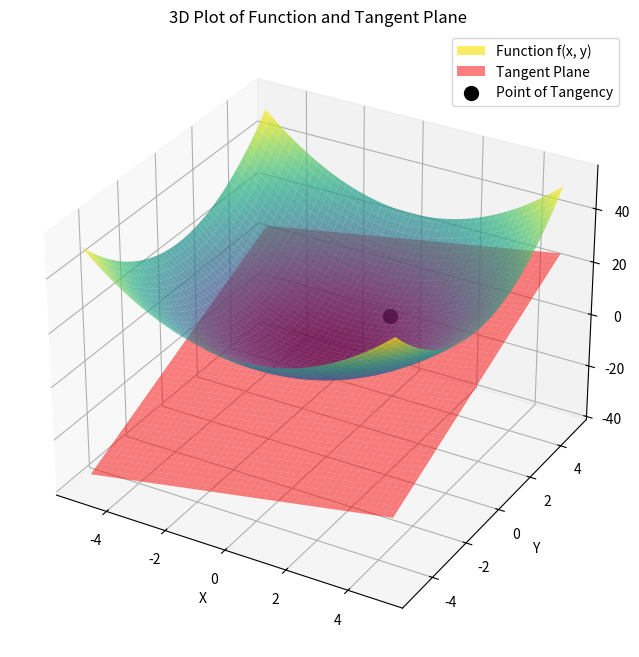

Write Python code to recreate this figure.
"""
绘制二元函数与切平面之间的切点
"""
import numpy as np
import matplotlib.pyplot as plt
from mpl_toolkits.mplot3d import Axes3D

# 定义二元函数
def f(x, y):
    return x**2 + y**2

# 定义计算切平面的函数
def tangent_plane(x, y, a, b):
    f_ab = f(a, b)
    df_dx = 2 * a
    df_dy = 2 * b
    return f_ab + df_dx * (x - a) + df_dy * (y - b)

# 创建网格点
x = np.linspace(-5, 5, 100)
y = np.linspace(-5, 5, 100)
X, Y = np.meshgrid(x, y)
Z = f(X, Y)

# 指定切点
a, b = 1, 2
Z_tangent = tangent_plane(X, Y, a, b)

# 创建3D图形
fig = plt.figure(figsize=(12, 8))
ax = fig.add_subplot(111, projection='3d')

# 绘制二元函数曲面
ax.plot_surface(X, Y, Z, cmap='viridis', alpha=0.7, label='Function f(x, y)')

# 绘制切平面
ax.plot_surface(X, Y, Z_tangent, color='red', alpha=0.5, label='Tangent Plane')

# 绘制切点
ax.scatter(a, b, f(a, b), color='black', s=100, label='Point of Tangency')

# 添加标题和坐标轴标签
ax.set_title('3D Plot of Function and Tangent Plane')
ax.set_xlabel('X')
ax.set_ylabel('Y')
ax.set_zlabel('Z')

# 显示图例
ax.legend()

# 显示图形
plt.show()